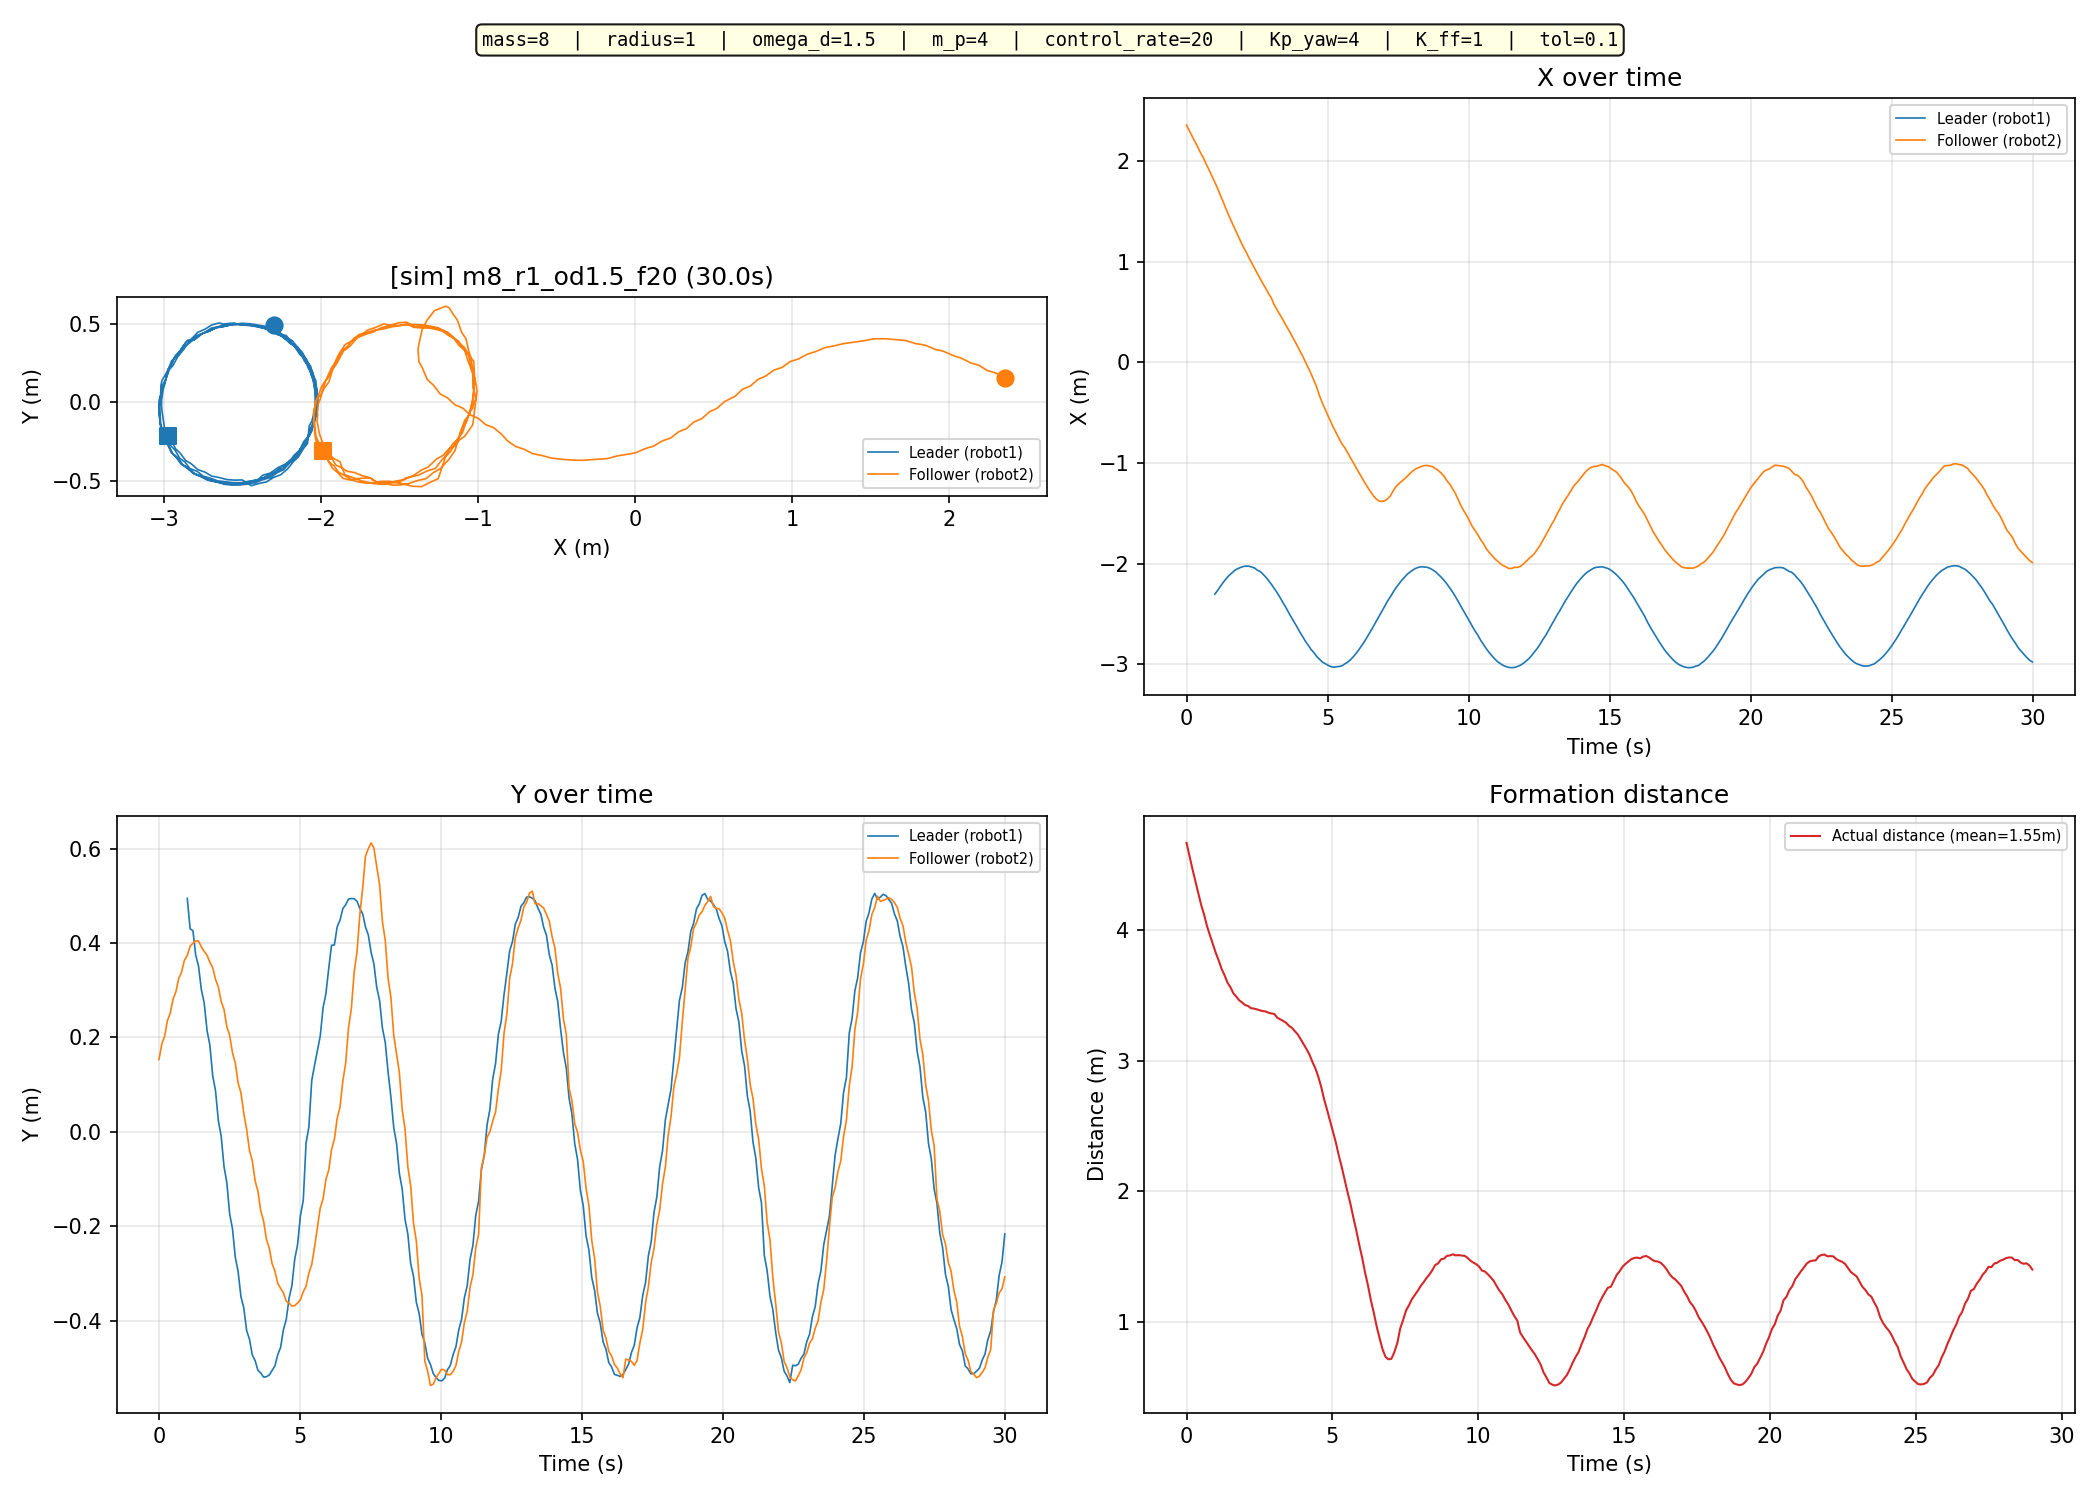

The table this chart was drawn from, first rows:
time_s, leader_x_m, leader_y_m, follower_x_m, follower_y_m, distance_m
0.0000, -2.302, 0.4948, 2.357, 0.1532, 4.671
0.1005, -2.302, 0.4948, 2.3, 0.1861, 4.613
0.2016, -2.302, 0.4948, 2.244, 0.2026, 4.556
0.3000, -2.302, 0.4948, 2.192, 0.2358, 4.502
0.3997, -2.302, 0.4948, 2.139, 0.2513, 4.447
0.5003, -2.302, 0.4948, 2.079, 0.2814, 4.386
0.6008, -2.302, 0.4948, 2.031, 0.2968, 4.337
0.6997, -2.302, 0.4948, 1.967, 0.3247, 4.272
0.8005, -2.302, 0.4948, 1.911, 0.3382, 4.216
0.9019, -2.302, 0.4948, 1.851, 0.3635, 4.155
1.004, -2.302, 0.4948, 1.788, 0.3741, 4.092
1.106, -2.264, 0.4304, 1.726, 0.3931, 3.991
1.204, -2.222, 0.4263, 1.657, 0.3998, 3.879
1.304, -2.185, 0.3745, 1.592, 0.4049, 3.776
1.403, -2.149, 0.3513, 1.522, 0.4044, 3.671
1.503, -2.118, 0.3013, 1.457, 0.3919, 3.576
1.604, -2.092, 0.2736, 1.393, 0.3825, 3.486
1.705, -2.067, 0.2142, 1.331, 0.3742, 3.401
1.806, -2.05, 0.1838, 1.269, 0.3595, 3.324
1.906, -2.038, 0.1191, 1.21, 0.3478, 3.256
2.005, -2.028, 0.0873, 1.152, 0.3232, 3.188
2.108, -2.023, 0.0234, 1.098, 0.3065, 3.134
2.207, -2.024, -0.0093, 1.042, 0.2760, 3.079
2.307, -2.033, -0.0742, 0.9892, 0.2596, 3.04
2.407, -2.041, -0.1076, 0.9384, 0.2226, 2.998
2.506, -2.063, -0.1736, 0.8849, 0.2048, 2.972
2.607, -2.076, -0.2053, 0.8338, 0.1677, 2.934
2.708, -2.102, -0.2660, 0.7833, 0.1454, 2.915
2.808, -2.132, -0.2964, 0.7352, 0.1035, 2.895
2.907, -2.166, -0.3494, 0.6853, 0.0828, 2.884
3.01, -2.204, -0.3732, 0.6383, 0.0383, 2.872
3.11, -2.244, -0.4214, 0.5722, 0.0052, 2.848
3.209, -2.285, -0.4394, 0.5223, -0.0390, 2.836
3.308, -2.332, -0.4727, 0.4749, -0.0607, 2.837
3.412, -2.382, -0.4850, 0.4263, -0.1043, 2.834
3.51, -2.427, -0.5054, 0.3757, -0.1258, 2.829
3.611, -2.479, -0.5111, 0.3279, -0.1680, 2.828
3.709, -2.529, -0.5198, 0.2776, -0.1886, 2.826
3.81, -2.575, -0.5191, 0.2278, -0.2277, 2.818
3.912, -2.624, -0.5154, 0.1735, -0.2466, 2.811
4.013, -2.676, -0.5059, 0.1187, -0.2795, 2.804
4.112, -2.72, -0.4962, 0.0655, -0.2950, 2.793
4.211, -2.768, -0.4727, 0.0075, -0.3210, 2.779
4.315, -2.807, -0.4569, -0.0509, -0.3318, 2.759
4.413, -2.85, -0.4196, -0.1104, -0.3411, 2.741
4.513, -2.881, -0.3981, -0.1758, -0.3591, 2.706
4.614, -2.921, -0.3524, -0.2434, -0.3629, 2.677
4.714, -2.947, -0.3263, -0.3311, -0.3696, 2.616
4.814, -2.976, -0.2703, -0.4025, -0.3683, 2.575
4.916, -2.992, -0.2390, -0.4671, -0.3629, 2.527
5.016, -3.008, -0.1780, -0.5294, -0.3559, 2.485
5.118, -3.021, -0.1453, -0.5925, -0.3390, 2.437
5.217, -3.027, -0.0235, -0.6513, -0.3271, 2.395
5.317, -3.023, 0.0100, -0.7062, -0.2993, 2.337
5.418, -3.02, 0.1087, -0.7607, -0.2813, 2.292
5.517, -3.013, 0.1406, -0.8127, -0.2446, 2.233
5.618, -2.994, 0.1720, -0.8496, -0.2035, 2.177
5.719, -2.977, 0.2028, -0.9009, -0.1613, 2.107
5.82, -2.952, 0.2634, -0.9507, -0.1423, 2.042
5.918, -2.922, 0.2921, -0.9991, -0.1015, 1.963
... 240 more rows
